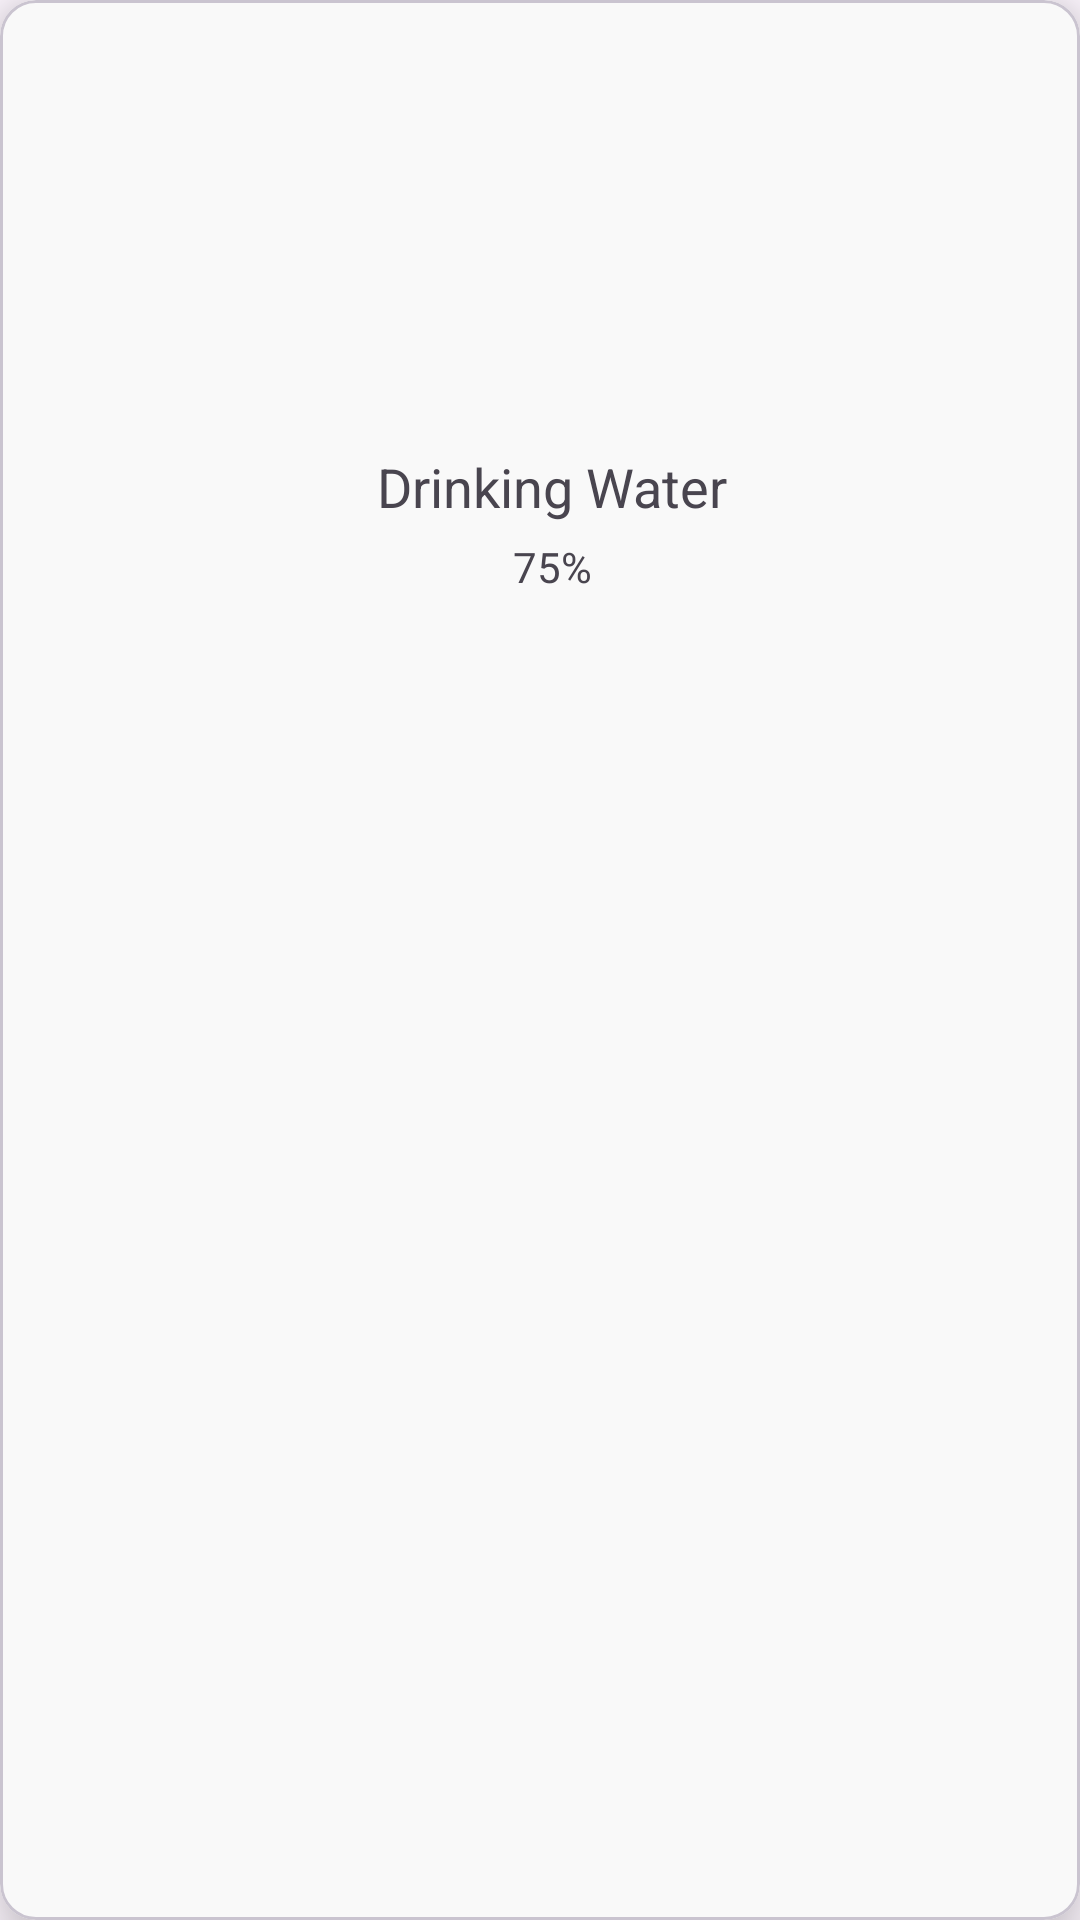

Produce the Android XML layout that renders to this screen, including the resource entries it uses.
<!-- AndroidManifest.xml: application theme Theme.HabbitTrackerApp -->
<!-- res/layout/rv_allhabits_layout.xml -->
<?xml version="1.0" encoding="utf-8"?>
<com.google.android.material.card.MaterialCardView
    android:id="@+id/rvItemLayout"
    xmlns:android="http://schemas.android.com/apk/res/android"
    xmlns:app="http://schemas.android.com/apk/res-auto"
    xmlns:tools="http://schemas.android.com/tools"
    android:layout_width="140dp"
    android:layout_height="210dp"
    app:cardElevation="12dp"
    android:layout_marginHorizontal="15dp"
    android:layout_marginTop="15dp"
    app:cardCornerRadius="12dp"
    app:cardBackgroundColor="#F9F9F9">

    <androidx.constraintlayout.widget.ConstraintLayout
        android:layout_width="match_parent"
        android:layout_height="match_parent">

        <RelativeLayout
            android:id="@+id/allHabitsrelativeLayout"
            android:layout_width="100dp"
            android:layout_height="100dp"
            android:layout_marginTop="40dp"
            android:background="@drawable/progressbluecircle"
            app:layout_constraintEnd_toEndOf="parent"
            app:layout_constraintStart_toStartOf="parent"
            app:layout_constraintTop_toTopOf="parent">

            <ImageView
                android:id="@+id/ivAllHabitsRv"
                android:layout_width="wrap_content"
                android:layout_height="wrap_content"
                android:layout_centerHorizontal="true"
                android:layout_centerVertical="true"
                android:src="@drawable/glass" />

        </RelativeLayout>

        <TextView
            android:layout_marginTop="10dp"
            android:id="@+id/tvallHabitNameRv"
            android:layout_width="match_parent"
            android:layout_height="wrap_content"
            android:layout_marginStart="8dp"
            android:textSize="18sp"
            android:text="Drinking Water"
            android:textAlignment="center"
            android:layout_marginHorizontal="15dp"
            app:layout_constraintStart_toStartOf="parent"
            app:layout_constraintTop_toBottomOf="@+id/allHabitsrelativeLayout" />

        <TextView
            android:layout_marginTop="5dp"
            android:id="@+id/tvallHabitProgressRv"
            android:layout_width="match_parent"
            android:layout_height="wrap_content"
            android:layout_marginStart="8dp"
            android:layout_marginHorizontal="15dp"
            android:text="75%"
            android:textAlignment="center"
            app:layout_constraintStart_toStartOf="parent"
            app:layout_constraintTop_toBottomOf="@+id/tvallHabitNameRv" />


    </androidx.constraintlayout.widget.ConstraintLayout>
</com.google.android.material.card.MaterialCardView>
<!-- resources referenced by this layout -->
<resources>
  <style name="Theme.HabbitTrackerApp" parent="Base.Theme.HabbitTrackerApp" />
  <style name="Base.Theme.HabbitTrackerApp" parent="Theme.Material3.DayNight.NoActionBar">
          <item name="android:windowFullscreen">true</item>
          <item name="android:windowNoTitle">true</item>
          <item name="android:windowActionBar">false</item>
          <item name="android:statusBarColor">@android:color/transparent</item>
          <item name="android:colorPrimary">#6200EE</item>
      </style>
</resources>
